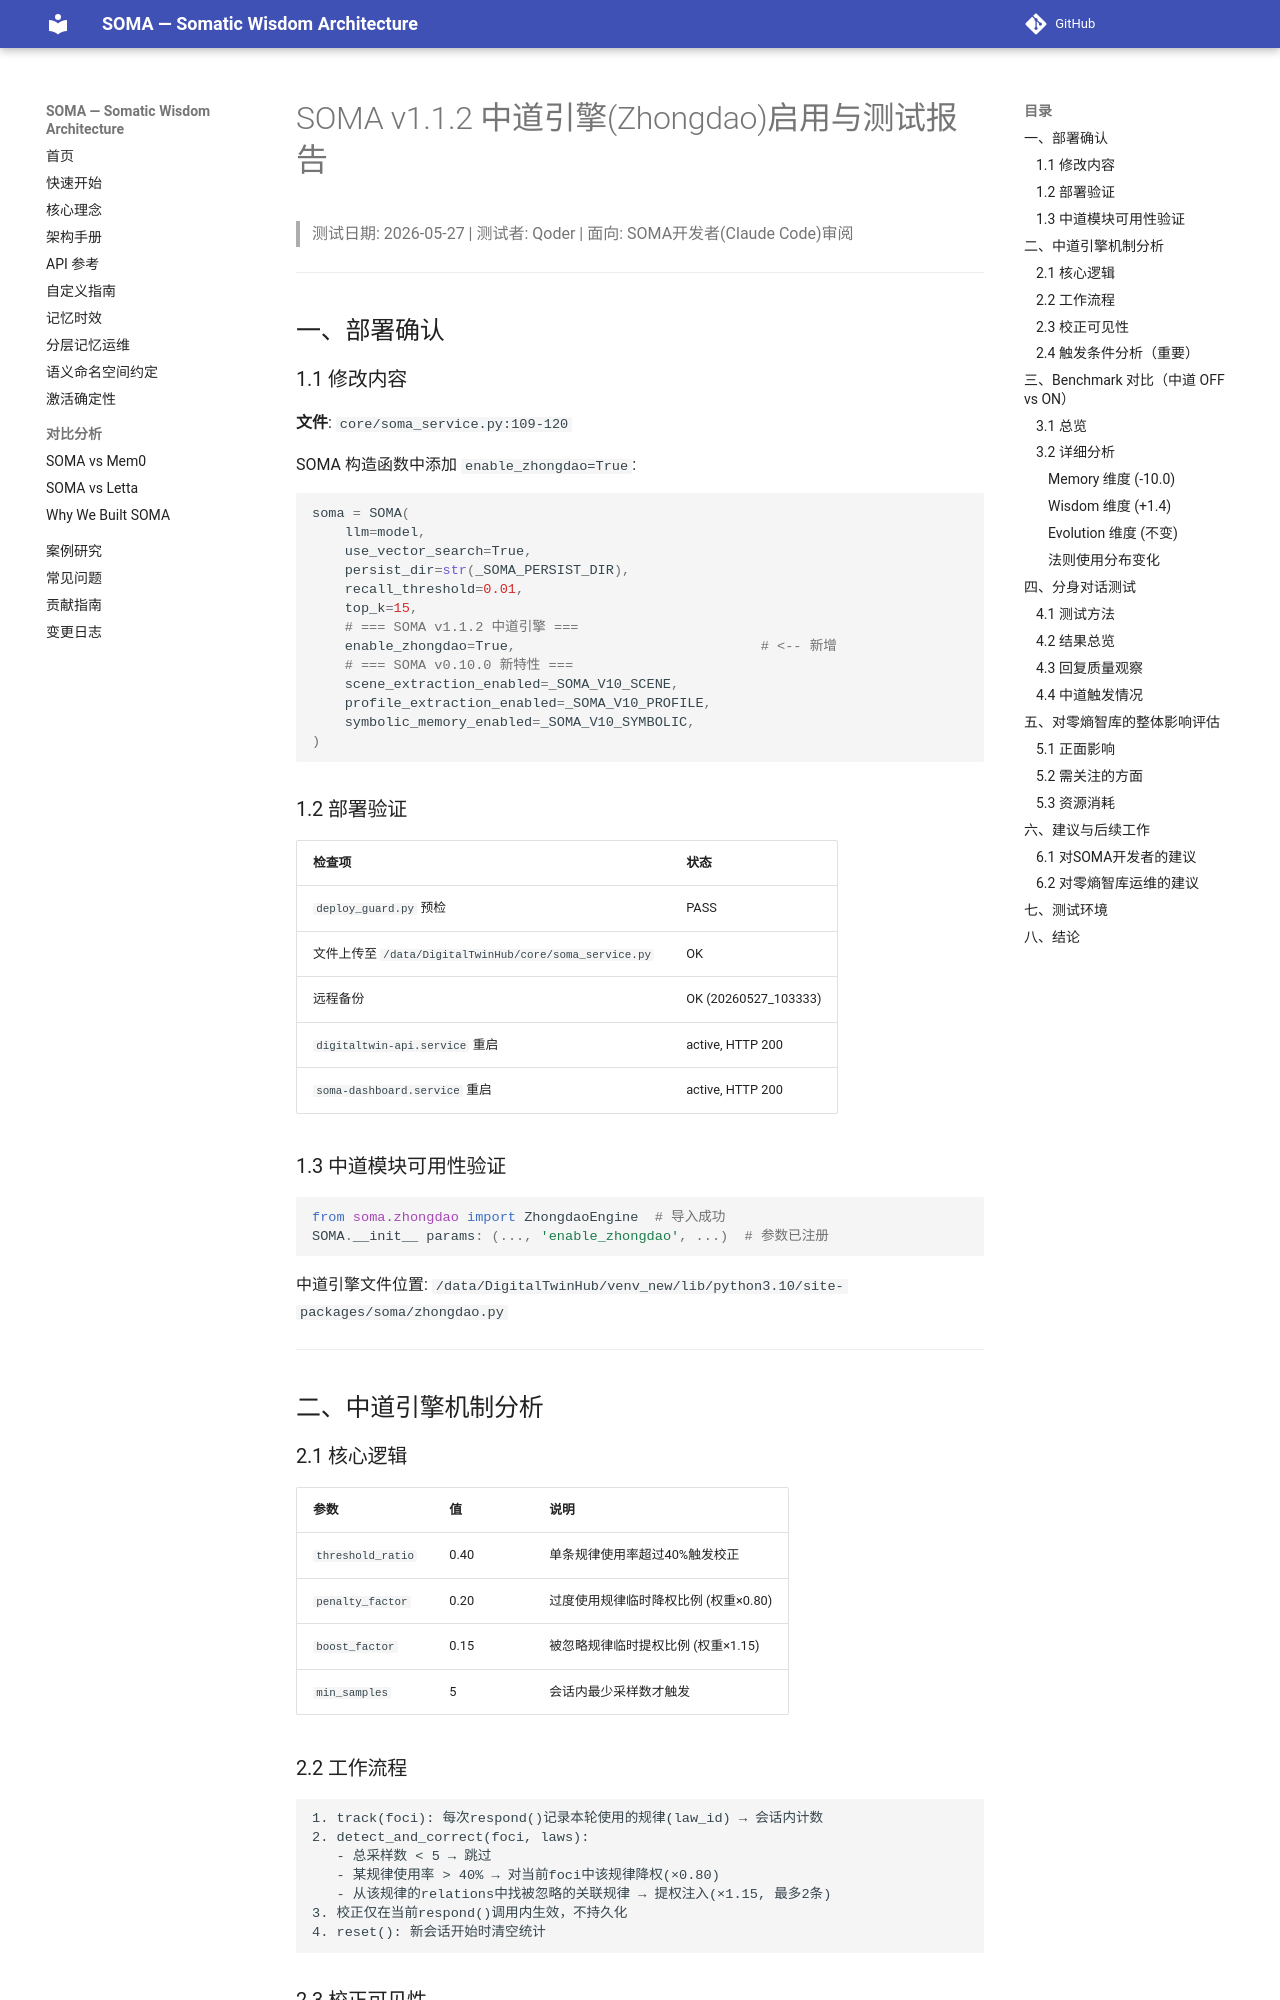

repository: sunyan999999/soma · page: zhongdao_report/index.html · generator: mkdocs

# SOMA v1.1.2 中道引擎(Zhongdao)启用与测试报告

> 测试日期: 2026-05-27 | 测试者: Qoder | 面向: SOMA开发者(Claude Code)审阅

---

## 一、部署确认

### 1.1 修改内容

**文件**: `core/soma_service.py:109-120`

SOMA 构造函数中添加 `enable_zhongdao=True`:

```python
soma = SOMA(
    llm=model,
    use_vector_search=True,
    persist_dir=str(_SOMA_PERSIST_DIR),
    recall_threshold=0.01,
    top_k=15,
    # === SOMA v1.1.2 中道引擎 ===
    enable_zhongdao=True,                              # <-- 新增
    # === SOMA v0.10.0 新特性 ===
    scene_extraction_enabled=_SOMA_V10_SCENE,
    profile_extraction_enabled=_SOMA_V10_PROFILE,
    symbolic_memory_enabled=_SOMA_V10_SYMBOLIC,
)
```

### 1.2 部署验证

| 检查项 | 状态 |
|--------|------|
| `deploy_guard.py` 预检 | PASS |
| 文件上传至 `/data/DigitalTwinHub/core/soma_service.py` | OK |
| 远程备份 | OK (20260527_103333) |
| `digitaltwin-api.service` 重启 | active, HTTP 200 |
| `soma-dashboard.service` 重启 | active, HTTP 200 |

### 1.3 中道模块可用性验证

```python
from soma.zhongdao import ZhongdaoEngine  # 导入成功
SOMA.__init__ params: (..., 'enable_zhongdao', ...)  # 参数已注册
```

中道引擎文件位置: `/data/DigitalTwinHub/venv_new/lib/python3.10/site-packages/soma/zhongdao.py`

---

## 二、中道引擎机制分析

### 2.1 核心逻辑

| 参数 | 值 | 说明 |
|------|---|------|
| `threshold_ratio` | 0.40 | 单条规律使用率超过40%触发校正 |
| `penalty_factor` | 0.20 | 过度使用规律临时降权比例 (权重×0.80) |
| `boost_factor` | 0.15 | 被忽略规律临时提权比例 (权重×1.15) |
| `min_samples` | 5 | 会话内最少采样数才触发 |

### 2.2 工作流程

```
1. track(foci): 每次respond()记录本轮使用的规律(law_id) → 会话内计数
2. detect_and_correct(foci, laws):
   - 总采样数 < 5 → 跳过
   - 某规律使用率 > 40% → 对当前foci中该规律降权(×0.80)
   - 从该规律的relations中找被忽略的关联规律 → 提权注入(×1.15, 最多2条)
3. 校正仅在当前respond()调用内生效，不持久化
4. reset(): 新会话开始时清空统计
```
